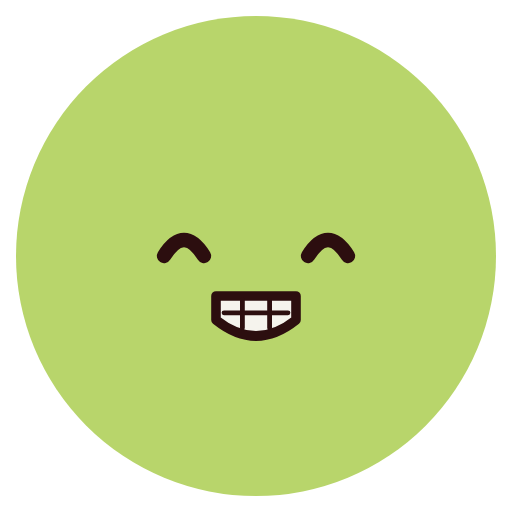
t = 0.00 s
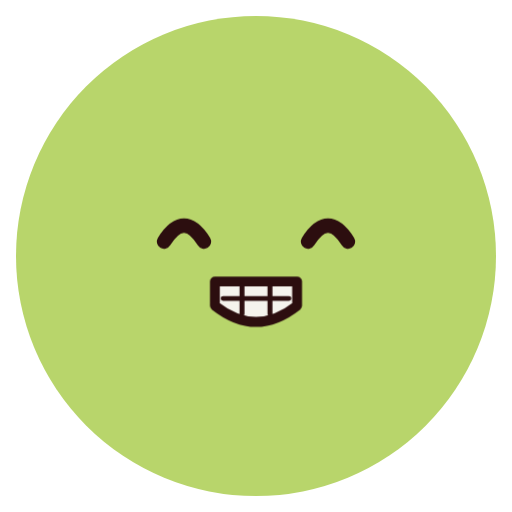
t = 0.72 s
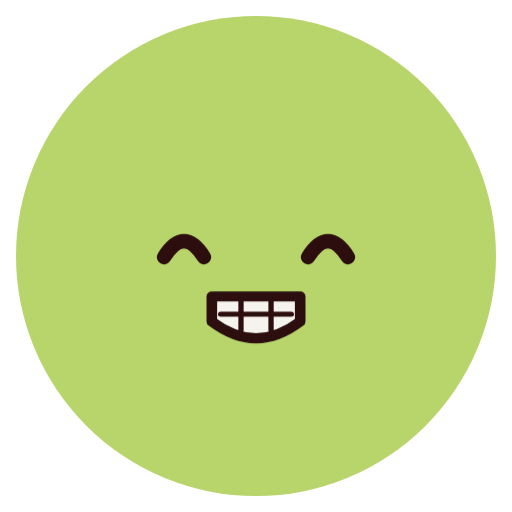
t = 1.62 s
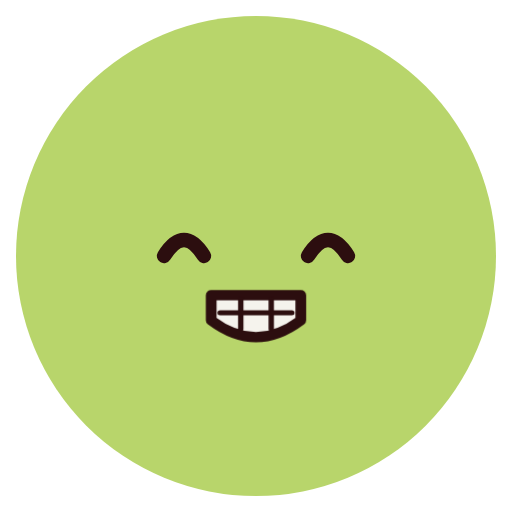
t = 2.40 s
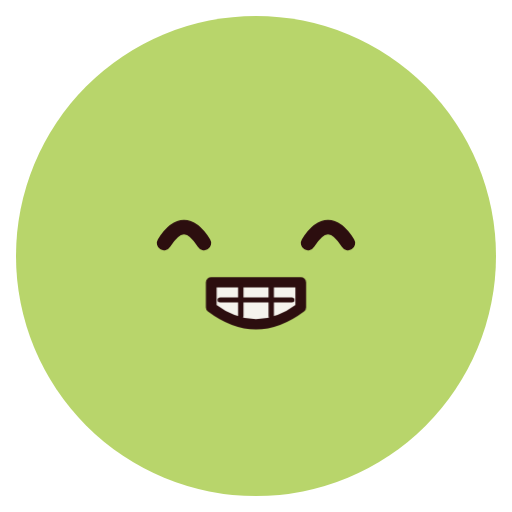
t = 3.24 s
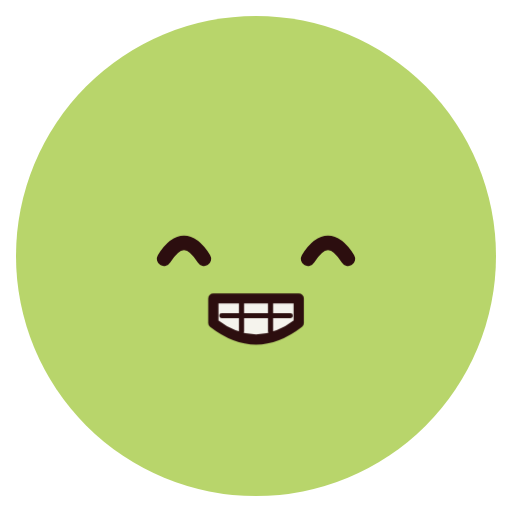
t = 3.90 s

The animated SVG that drew these frames (rendered in a browser with its animation timeline set to each time). Animation: 2 CSS @keyframes rules; one cycle of 4.80 s, repeats indefinitely.

<svg xmlns="http://www.w3.org/2000/svg" class="emoji f-beaming" viewBox="0 0 64 64" width="64" height="64" role="img" aria-label="Beaming"><style>.f-beaming .pose{transform-origin:32px 34px;animation:f-beaming-pose 2.4s ease-in-out infinite}@keyframes f-beaming-pose{0%,100%{transform:translateY(0)}30%{transform:translateY(-1.8px)}55%{transform:translateY(.5px)}75%{transform:translateY(0)}}.f-beaming .lip-motion{transform-origin:0 0;animation:f-beaming-lip-motion 4.8s ease-in-out infinite}@keyframes f-beaming-lip-motion{0%,100%{transform:scale(1)}45%,65%{transform:scale(1.12,1.05)}}@media(prefers-reduced-motion:reduce){.f-beaming *{animation:none!important}}</style><ellipse cx="32" cy="32" rx="30" ry="30" fill="#B8D56B" class=""/><g class="pose"><g class="brows"></g><g class="gaze"><g class="" transform="translate(23 31)"><path d="M-2.5 1Q0-3 2.5 1" fill="none" stroke="#2C0E0F" stroke-width="1.8" stroke-linecap="round" stroke-linejoin="round" class=""/></g><g class="" transform="translate(41 31)"><path d="M-2.5 1Q0-3 2.5 1" fill="none" stroke="#2C0E0F" stroke-width="1.8" stroke-linecap="round" stroke-linejoin="round" class=""/></g></g><g class="" transform="translate(32 39)"><g class="lip-motion"><path d="M-5-2H5V1Q0 5-5 1Z" fill="#F5F3ED" stroke="#2C0E0F" stroke-width="1.2" stroke-linecap="round" stroke-linejoin="round" class=""/><path d="M-4 .1H4 M-1.7-1.5V2 M1.7-1.5V2" fill="none" stroke="#2C0E0F" stroke-width="0.6" stroke-linecap="round" stroke-linejoin="round" class=""/></g></g></g></svg>
